The GitHub repository DeepTrackAI/holo2bright_dataset contains a labelled image folder "holo2bright" with 2 categories: brightfield microscopy, holography microscopy. Examples follow, each with its label.

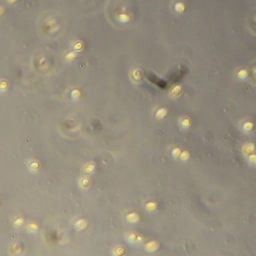
Label: brightfield microscopy

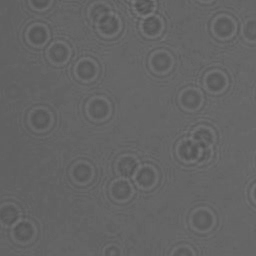
Label: holography microscopy

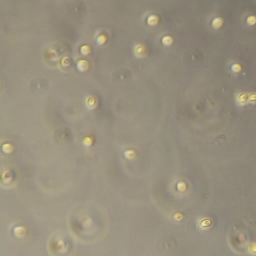
Label: brightfield microscopy

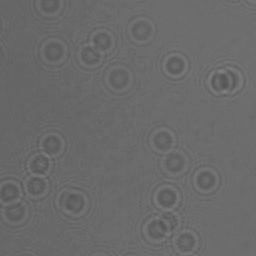
Label: holography microscopy

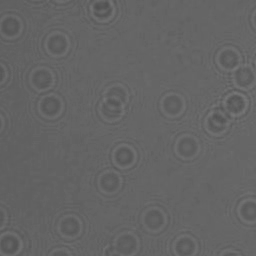
Label: holography microscopy

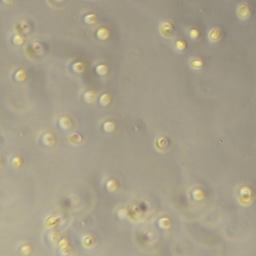
Label: brightfield microscopy
